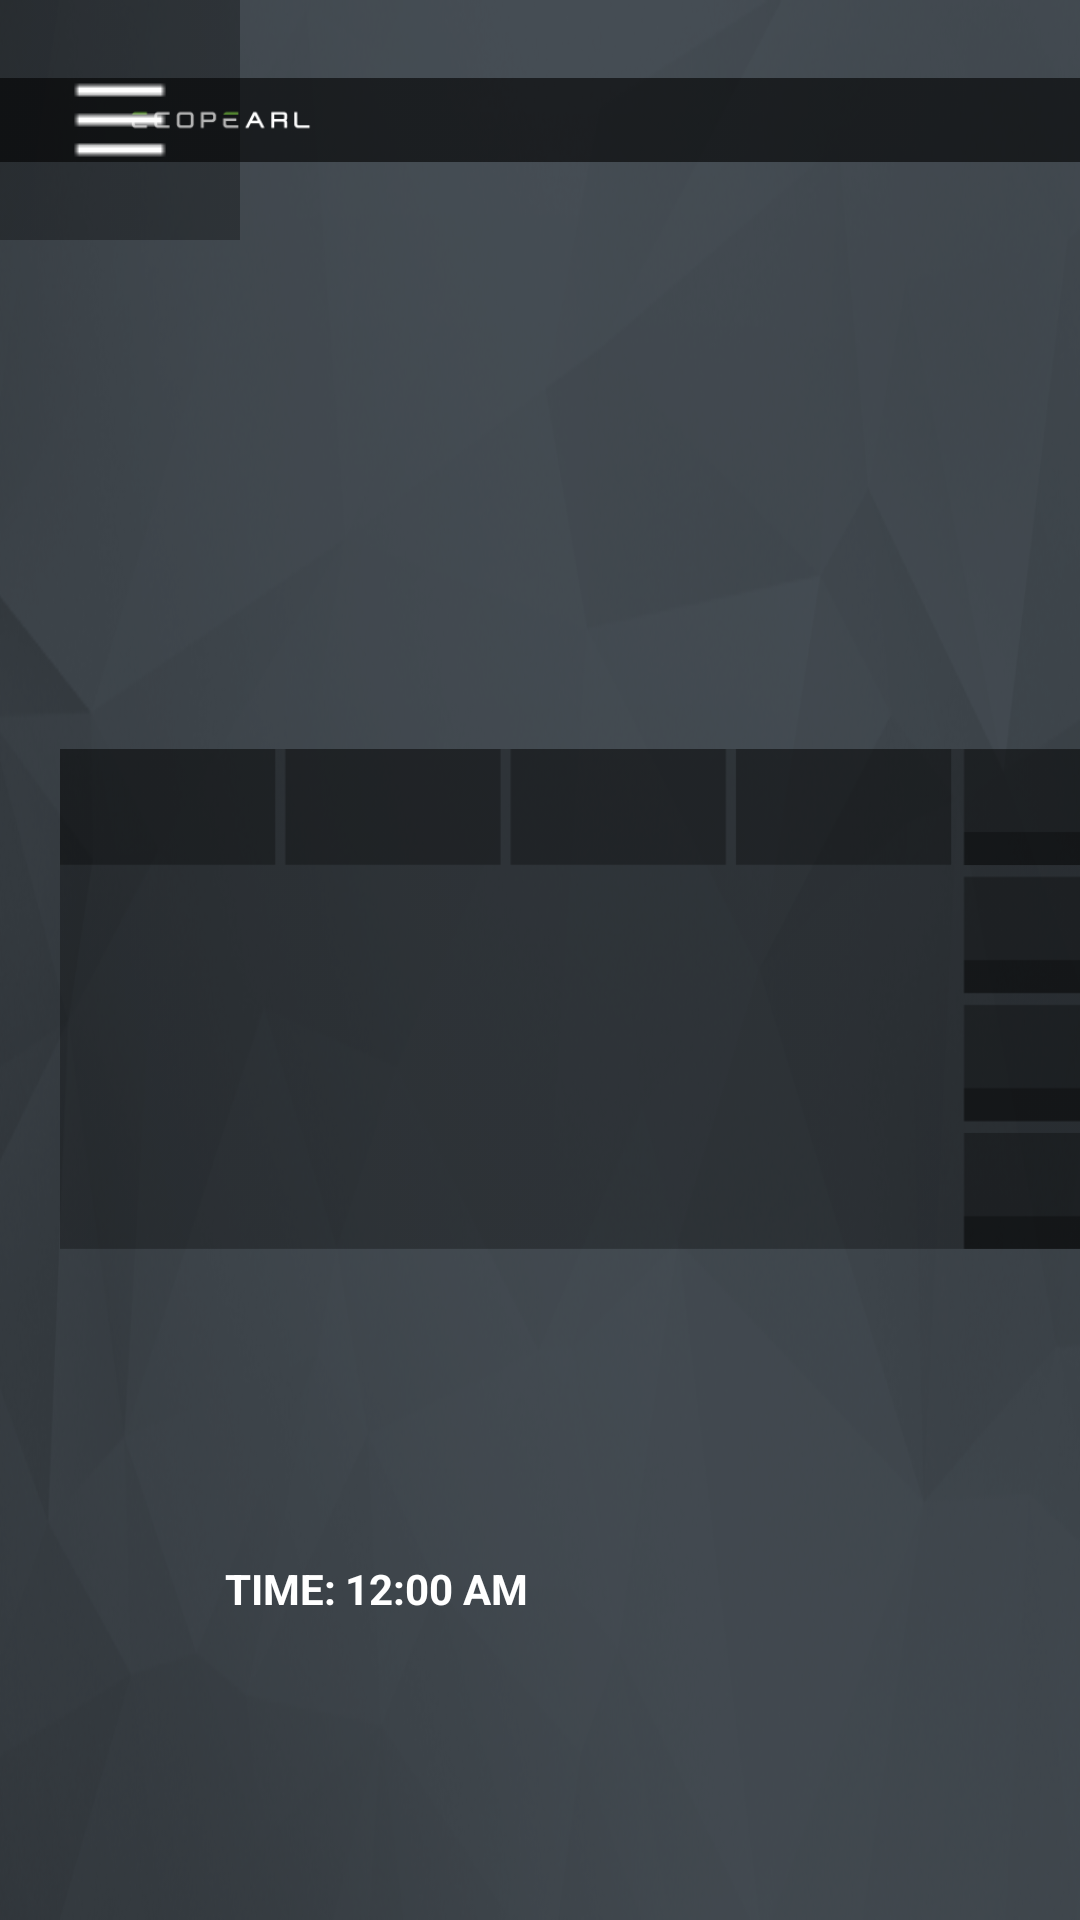

Here is an Android app screen rendered from its layout file. Give the layout XML and the strings, colors and styles it references.
<!-- AndroidManifest.xml: application theme MyThemeNoBar -->
<!-- res/layout/activity_scannerscreen.xml -->
<?xml version="1.0" encoding="utf-8"?>
<android.support.constraint.ConstraintLayout xmlns:android="http://schemas.android.com/apk/res/android"
    xmlns:app="http://schemas.android.com/apk/res-auto"
    xmlns:tools="http://schemas.android.com/tools"
    android:layout_width="match_parent"
    android:layout_height="match_parent"
    tools:context="com.kryontechnology.demoiot.Scannerscreen"
    android:background="@drawable/bg1">

    <FrameLayout
        android:layout_width="fill_parent"
        android:layout_height="fill_parent"
        android:orientation="horizontal"
        tools:layout_editor_absoluteX="689dp"
        tools:layout_editor_absoluteY="-422dp">

        <FrameLayout
            android:id="@+id/surfaceview_camera_preview"
            android:layout_width="wrap_content"
            android:layout_height="wrap_content"
            android:layout_marginBottom="0dp"
            android:layout_marginLeft="44dp"
            android:layout_marginRight="38dp"
            android:layout_marginTop="90dp" />

        


        <ImageView
            android:id="@+id/imageview_operation_top_bar"
            android:layout_width="wrap_content"
            android:layout_height="wrap_content"
            android:layout_marginLeft="0dp"
            android:layout_marginTop="0dp"
            android:src="@drawable/op_top_bar"
            android:visibility="visible" />

        <ImageView
            android:id="@+id/imageview_ham_menu_gy"
            android:layout_width="wrap_content"
            android:layout_height="wrap_content"
            android:layout_marginLeft="0dp"
            android:layout_marginTop="0dp"
            android:clickable="true"
            android:src="@drawable/ham_menu_gy"
            android:visibility="visible" />

        <ImageView
            android:id="@+id/imageview_top_help_button"
            android:layout_width="wrap_content"
            android:layout_height="wrap_content"
            android:layout_marginLeft="943dp"
            android:layout_marginTop="0dp"
            android:adjustViewBounds="true"
            android:clickable="true"
            android:src="@drawable/top_help_button"
            android:visibility="visible" />

        <ImageView
            android:id="@+id/imageview_top_help_button_gn"
            android:layout_width="wrap_content"
            android:layout_height="wrap_content"
            android:layout_marginLeft="943dp"
            android:layout_marginTop="0dp"
            android:adjustViewBounds="true"
            android:clickable="true"
            android:src="@drawable/top_help_gn"
            android:visibility="invisible" />


        <ImageView
            android:id="@+id/imageview_camera_inactive"
            android:layout_width="wrap_content"
            android:layout_height="wrap_content"
            android:layout_marginLeft="470dp"
            android:layout_marginTop="0dp"
            android:clickable="true"
            android:src="@drawable/camera_inactive"
            android:visibility="visible" />

        <ImageView
            android:id="@+id/imageview_camera_active"
            android:layout_width="wrap_content"
            android:layout_height="wrap_content"
            android:layout_marginLeft="470dp"
            android:layout_marginTop="0dp"
            android:clickable="true"
            android:src="@drawable/camera_active"
            android:visibility="invisible" />

        

        <ImageView
            android:id="@+id/imageview_nano_full_ic"
            android:layout_width="wrap_content"
            android:layout_height="wrap_content"
            android:layout_marginLeft="875dp"
            android:layout_marginTop="88dp"
            android:src="@drawable/nano_full_ic"
            android:visibility="visible" />

        <ImageView
            android:id="@+id/imageview_nano_full_tx"
            android:layout_width="wrap_content"
            android:layout_height="wrap_content"
            android:layout_marginLeft="875dp"
            android:layout_marginTop="87dp"
            android:src="@drawable/nano_full_tx"
            android:visibility="visible" />

        <ImageView
            android:id="@+id/imageview_led_gn_ic"
            android:layout_width="wrap_content"
            android:layout_height="wrap_content"
            android:layout_marginLeft="875dp"
            android:layout_marginTop="202dp"
            android:src="@drawable/led_gn_ic"
            android:visibility="visible" />

        <ImageView
            android:id="@+id/imageview_led_5_tx"
            android:layout_width="wrap_content"
            android:layout_height="wrap_content"
            android:layout_marginLeft="875dp"
            android:layout_marginTop="205dp"
            android:src="@drawable/led_5_tx"
            android:visibility="visible" />

        <ImageView
            android:id="@+id/imageview_bat_full_ic"
            android:layout_width="wrap_content"
            android:layout_height="wrap_content"
            android:layout_marginLeft="905dp"
            android:layout_marginTop="342dp"
            android:src="@drawable/bat_full_ic"
            android:visibility="visible" />

        <ImageView
            android:id="@+id/imageview_bat_full_tx"
            android:layout_width="wrap_content"
            android:layout_height="wrap_content"
            android:layout_marginLeft="875dp"
            android:layout_marginTop="322dp"
            android:src="@drawable/bat_full_tx"
            android:visibility="visible" />


        <ImageView
            android:id="@+id/imageview_nano_use_full_ic"
            android:layout_width="wrap_content"
            android:layout_height="wrap_content"
            android:layout_marginLeft="875dp"
            android:layout_marginTop="442dp"
            android:src="@drawable/nano_use_full_ic"
            android:visibility="visible" />

        <ImageView
            android:id="@+id/imageview_nano_use_full_tx"
            android:layout_width="wrap_content"
            android:layout_height="wrap_content"
            android:layout_marginLeft="875dp"
            android:layout_marginTop="452dp"
            android:src="@drawable/nano_use_full_tx"
            android:visibility="visible" />

        <ImageView
            android:id="@+id/imageview_cam_scan"
            android:layout_width="wrap_content"
            android:layout_height="wrap_content"
            android:layout_marginLeft="395dp"
            android:layout_marginTop="240dp"
            android:src="@drawable/cam_scan"
            android:visibility="visible" />

        <TextView
            android:id="@+id/DATETime"
            android:layout_width="wrap_content"
            android:layout_height="wrap_content"
            android:layout_marginLeft="75dp"
            android:layout_marginTop="520dp"
            android:text="TIME:"
            android:textColor="@android:color/white"
            android:textStyle="bold" />

        <DigitalClock
            android:id="@+id/digitalClock1"
            android:layout_width="wrap_content"
            android:layout_height="wrap_content"
            android:layout_marginLeft="115dp"
            android:layout_marginTop="520dp"
            android:text="DigitalClock"
            android:textColor="@android:color/white"
            android:textStyle="bold" />

        <TextView
            android:id="@+id/DATE"
            android:layout_width="wrap_content"
            android:layout_height="wrap_content"
            android:layout_marginLeft="740dp"
            android:layout_marginTop="520dp"
            android:text=""
            android:textColor="@android:color/white"
            android:textStyle="bold" />

        <ImageView
            android:id="@+id/imageview_bg_boxes"
            android:layout_width="wrap_content"
            android:layout_height="wrap_content"
            android:layout_marginLeft="20dp"
            android:layout_marginTop="90dp"
            android:src="@drawable/camera_bg_2"
            android:visibility="visible" />


    </FrameLayout>


</android.support.constraint.ConstraintLayout>


<!-- resources referenced by this layout -->
<resources>
  <!-- drawable bat_full_ic: png bitmap (drawable, 4868 bytes) -->
  <!-- drawable bat_full_tx: png bitmap (drawable, 5578 bytes) -->
  <!-- drawable bg1: png bitmap (drawable, 258666 bytes) -->
  <!-- drawable cam_scan: png bitmap (drawable, 7472 bytes) -->
  <!-- drawable camera_active: png bitmap (drawable, 5458 bytes) -->
  <!-- drawable camera_bg_2: png bitmap (drawable, 7759 bytes) -->
  <!-- drawable camera_inactive: png bitmap (drawable, 5424 bytes) -->
  <!-- drawable ham_menu_gy: png bitmap (drawable, 4285 bytes) -->
  <!-- drawable led_5_tx: png bitmap (drawable, 5406 bytes) -->
  <!-- drawable led_gn_ic: png bitmap (drawable, 5761 bytes) -->
  <!-- drawable nano_full_ic: png bitmap (drawable, 5818 bytes) -->
  <!-- drawable nano_full_tx: png bitmap (drawable, 5011 bytes) -->
  <!-- drawable nano_use_full_ic: png bitmap (drawable, 5169 bytes) -->
  <!-- drawable nano_use_full_tx: png bitmap (drawable, 5467 bytes) -->
  <!-- drawable op_top_bar: png bitmap (drawable, 7781 bytes) -->
  <!-- drawable top_help_button: png bitmap (drawable, 5925 bytes) -->
  <!-- drawable top_return_button: png bitmap (drawable, 5439 bytes) -->
  <!-- drawable top_return_gn: png bitmap (drawable, 5340 bytes) -->
  <!-- drawable top_shut_down: png bitmap (drawable, 5892 bytes) -->
  <style name="MyThemeNoBar" parent="@style/Theme.AppCompat.Light">
          <item name="windowActionBar">false</item>
          <item name="windowNoTitle">true</item>
          <item name="android:windowFullscreen">true</item>
          <item name="android:windowContentOverlay">@null</item>
      </style>
</resources>
